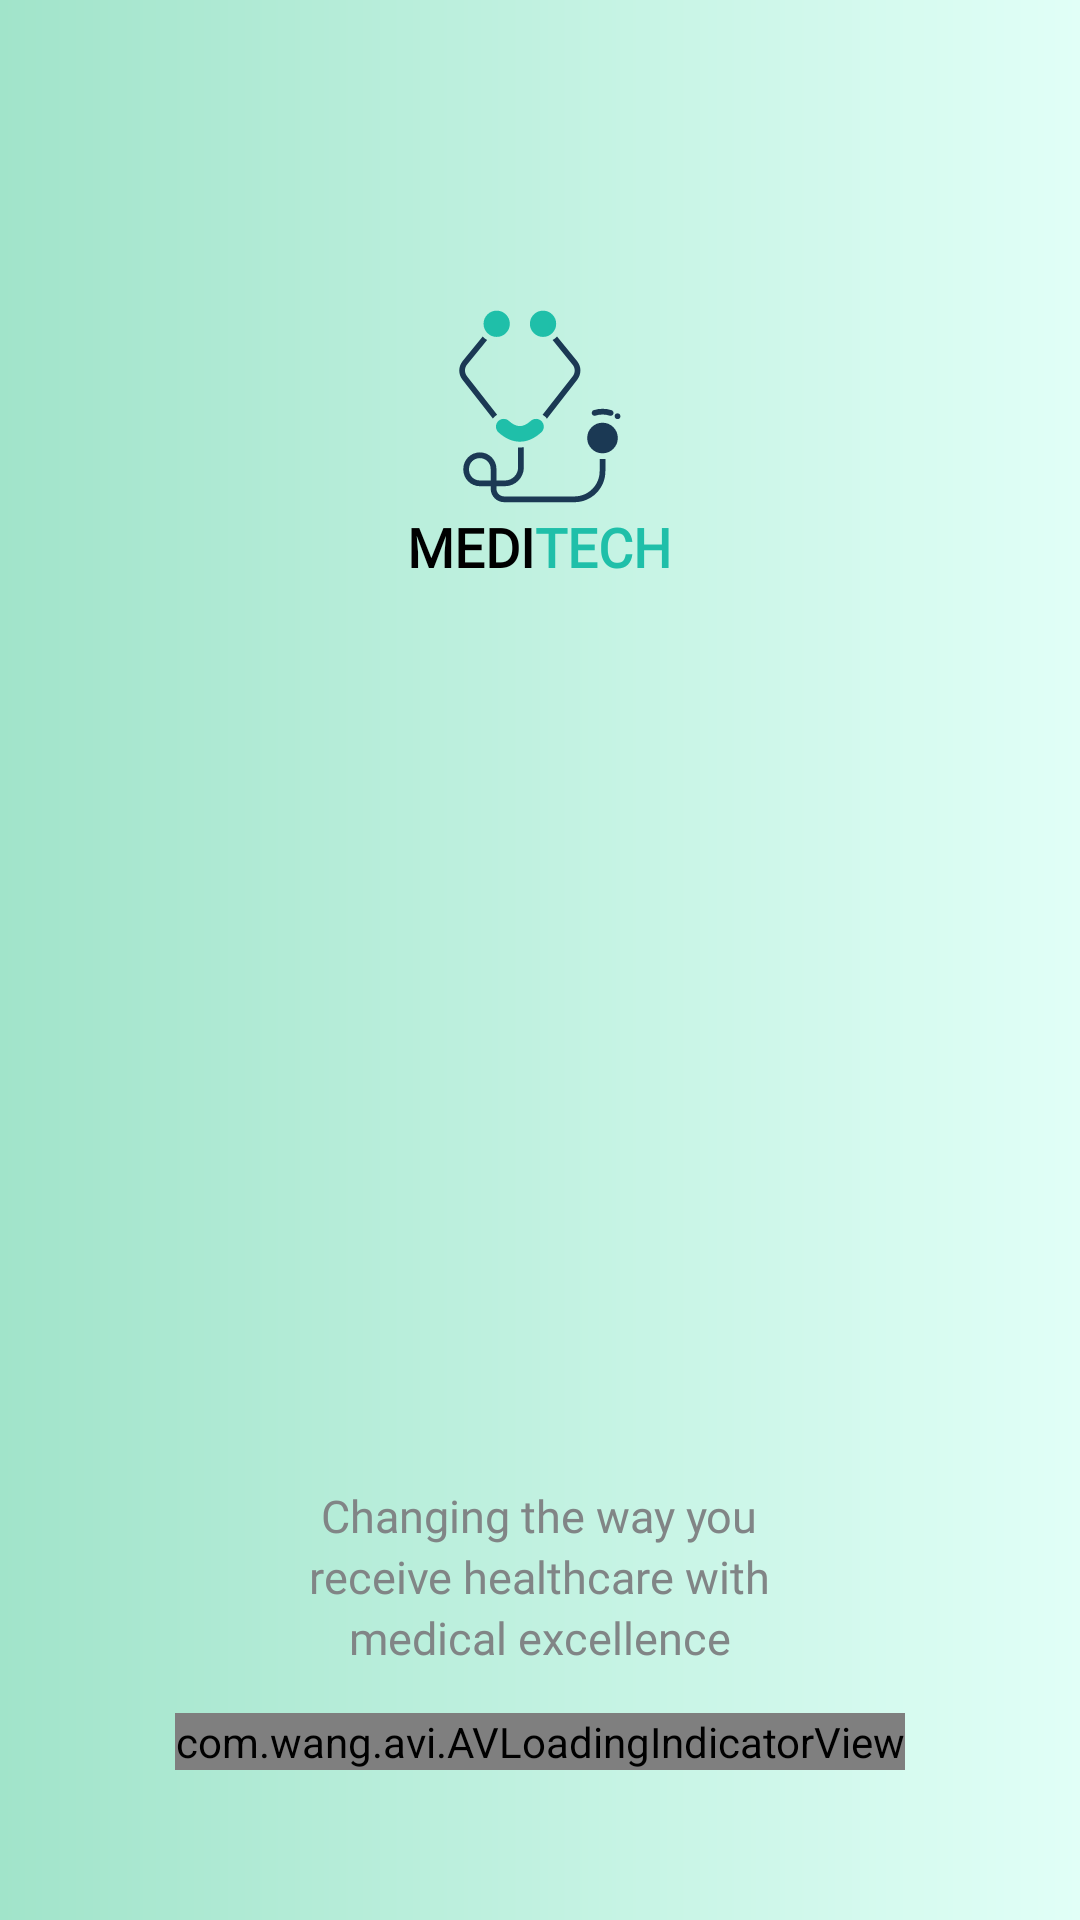

Reconstruct the res/layout file that produces this screen, plus the resources it refers to.
<!-- AndroidManifest.xml: application theme AppTheme -->
<!-- res/layout/activity_splash.xml -->
<?xml version="1.0" encoding="utf-8"?>
<layout>

    <RelativeLayout xmlns:android="http://schemas.android.com/apk/res/android"
        xmlns:app="http://schemas.android.com/apk/res-auto"
        xmlns:tools="http://schemas.android.com/tools"
        android:layout_width="match_parent"
        android:layout_height="match_parent"
        android:background="@drawable/gradient_back"
        tools:context=".SplashActivity">

        <LinearLayout
            android:id="@+id/animateIcon"
            android:layout_width="match_parent"
            android:layout_height="wrap_content"
            android:layout_below="@+id/toolBar"
            android:layout_marginTop="100dp"
            android:gravity="center_horizontal|center_vertical"
            android:orientation="vertical">

            <ImageView
                android:layout_width="70dp"
                android:layout_height="70dp"
                app:srcCompat="@drawable/ic_logo" />

            <LinearLayout
                android:layout_width="match_parent"
                android:layout_height="wrap_content"
                android:gravity="center_horizontal"
                android:orientation="horizontal">

                <TextView
                    android:layout_width="wrap_content"
                    android:layout_height="wrap_content"
                    android:fontFamily="@font/montserrat_regular"
                    android:text="MEDI"
                    android:textColor="#000000"
                    android:textSize="18sp"
                    android:textStyle="bold" />

                <TextView
                    android:layout_width="wrap_content"
                    android:layout_height="wrap_content"
                    android:fontFamily="@font/montserrat_regular"
                    android:text="TECH"
                    android:textColor="#1FBFA9"
                    android:textSize="18sp"
                    android:textStyle="bold" />
            </LinearLayout>
        </LinearLayout>

        <LinearLayout
            android:layout_width="match_parent"
            android:layout_height="wrap_content"
            android:layout_alignParentBottom="true"
            android:layout_marginBottom="50dp"
            android:gravity="center_horizontal|center_vertical"
            android:orientation="vertical">

            <TextView
                android:layout_width="wrap_content"
                android:layout_height="wrap_content"
                android:layout_marginTop="5dp"
                android:fontFamily="@font/montserrat_regular"
                android:text="Changing the way you"
                android:textColor="@color/grey"
                android:textSize="15sp" />

            <TextView
                android:layout_width="wrap_content"
                android:layout_height="wrap_content"
                android:fontFamily="@font/montserrat_regular"
                android:text="receive healthcare with"
                android:textColor="@color/grey"
                android:textSize="15sp" />

            <TextView
                android:layout_width="wrap_content"
                android:layout_height="wrap_content"
                android:fontFamily="@font/montserrat_regular"
                android:text="medical excellence"
                android:textColor="@color/grey"
                android:textSize="15sp" />

            <com.wang.avi.AVLoadingIndicatorView
                android:id="@+id/progress"
                style="@style/AVLoadingIndicatorView.Small"
                android:layout_width="wrap_content"
                android:layout_height="wrap_content"
                android:layout_centerInParent="true"
                android:layout_marginTop="15dp"
                android:visibility="visible"
                app:indicatorColor="@color/textColor"
                app:indicatorName="BallSpinFadeLoaderIndicator" />
        </LinearLayout>
    </RelativeLayout>
</layout>
<!-- resources referenced by this layout -->
<resources>
  <color name="grey">#818586</color>
  <color name="textColor">#1FBFA9</color>
  <!-- drawable gradient_back (drawable) -->
  <?xml version="1.0" encoding="utf-8"?>
  <shape xmlns:android="http://schemas.android.com/apk/res/android" android:shape="rectangle">
      <gradient android:startColor="@color/backgroundColorDark" android:endColor="@color/backgroundColor"/>
  
  </shape>
  <!-- drawable ic_logo: vector/xml drawable (drawable, 3063 chars, omitted) -->
  <style name="AppTheme" parent="Theme.AppCompat.Light.NoActionBar">
          
          <item name="colorPrimary">@color/colorPrimary</item>
          <item name="colorPrimaryDark">@color/textColor</item>
          <item name="colorAccent">@color/colorAccent</item>
      </style>
  <color name="backgroundColorDark">#A1E4CA</color>
  <color name="backgroundColor">#E1FFF7</color>
  <color name="colorPrimary">#1FBFA9</color>
  <color name="colorAccent">#1FBFA9</color>
</resources>
